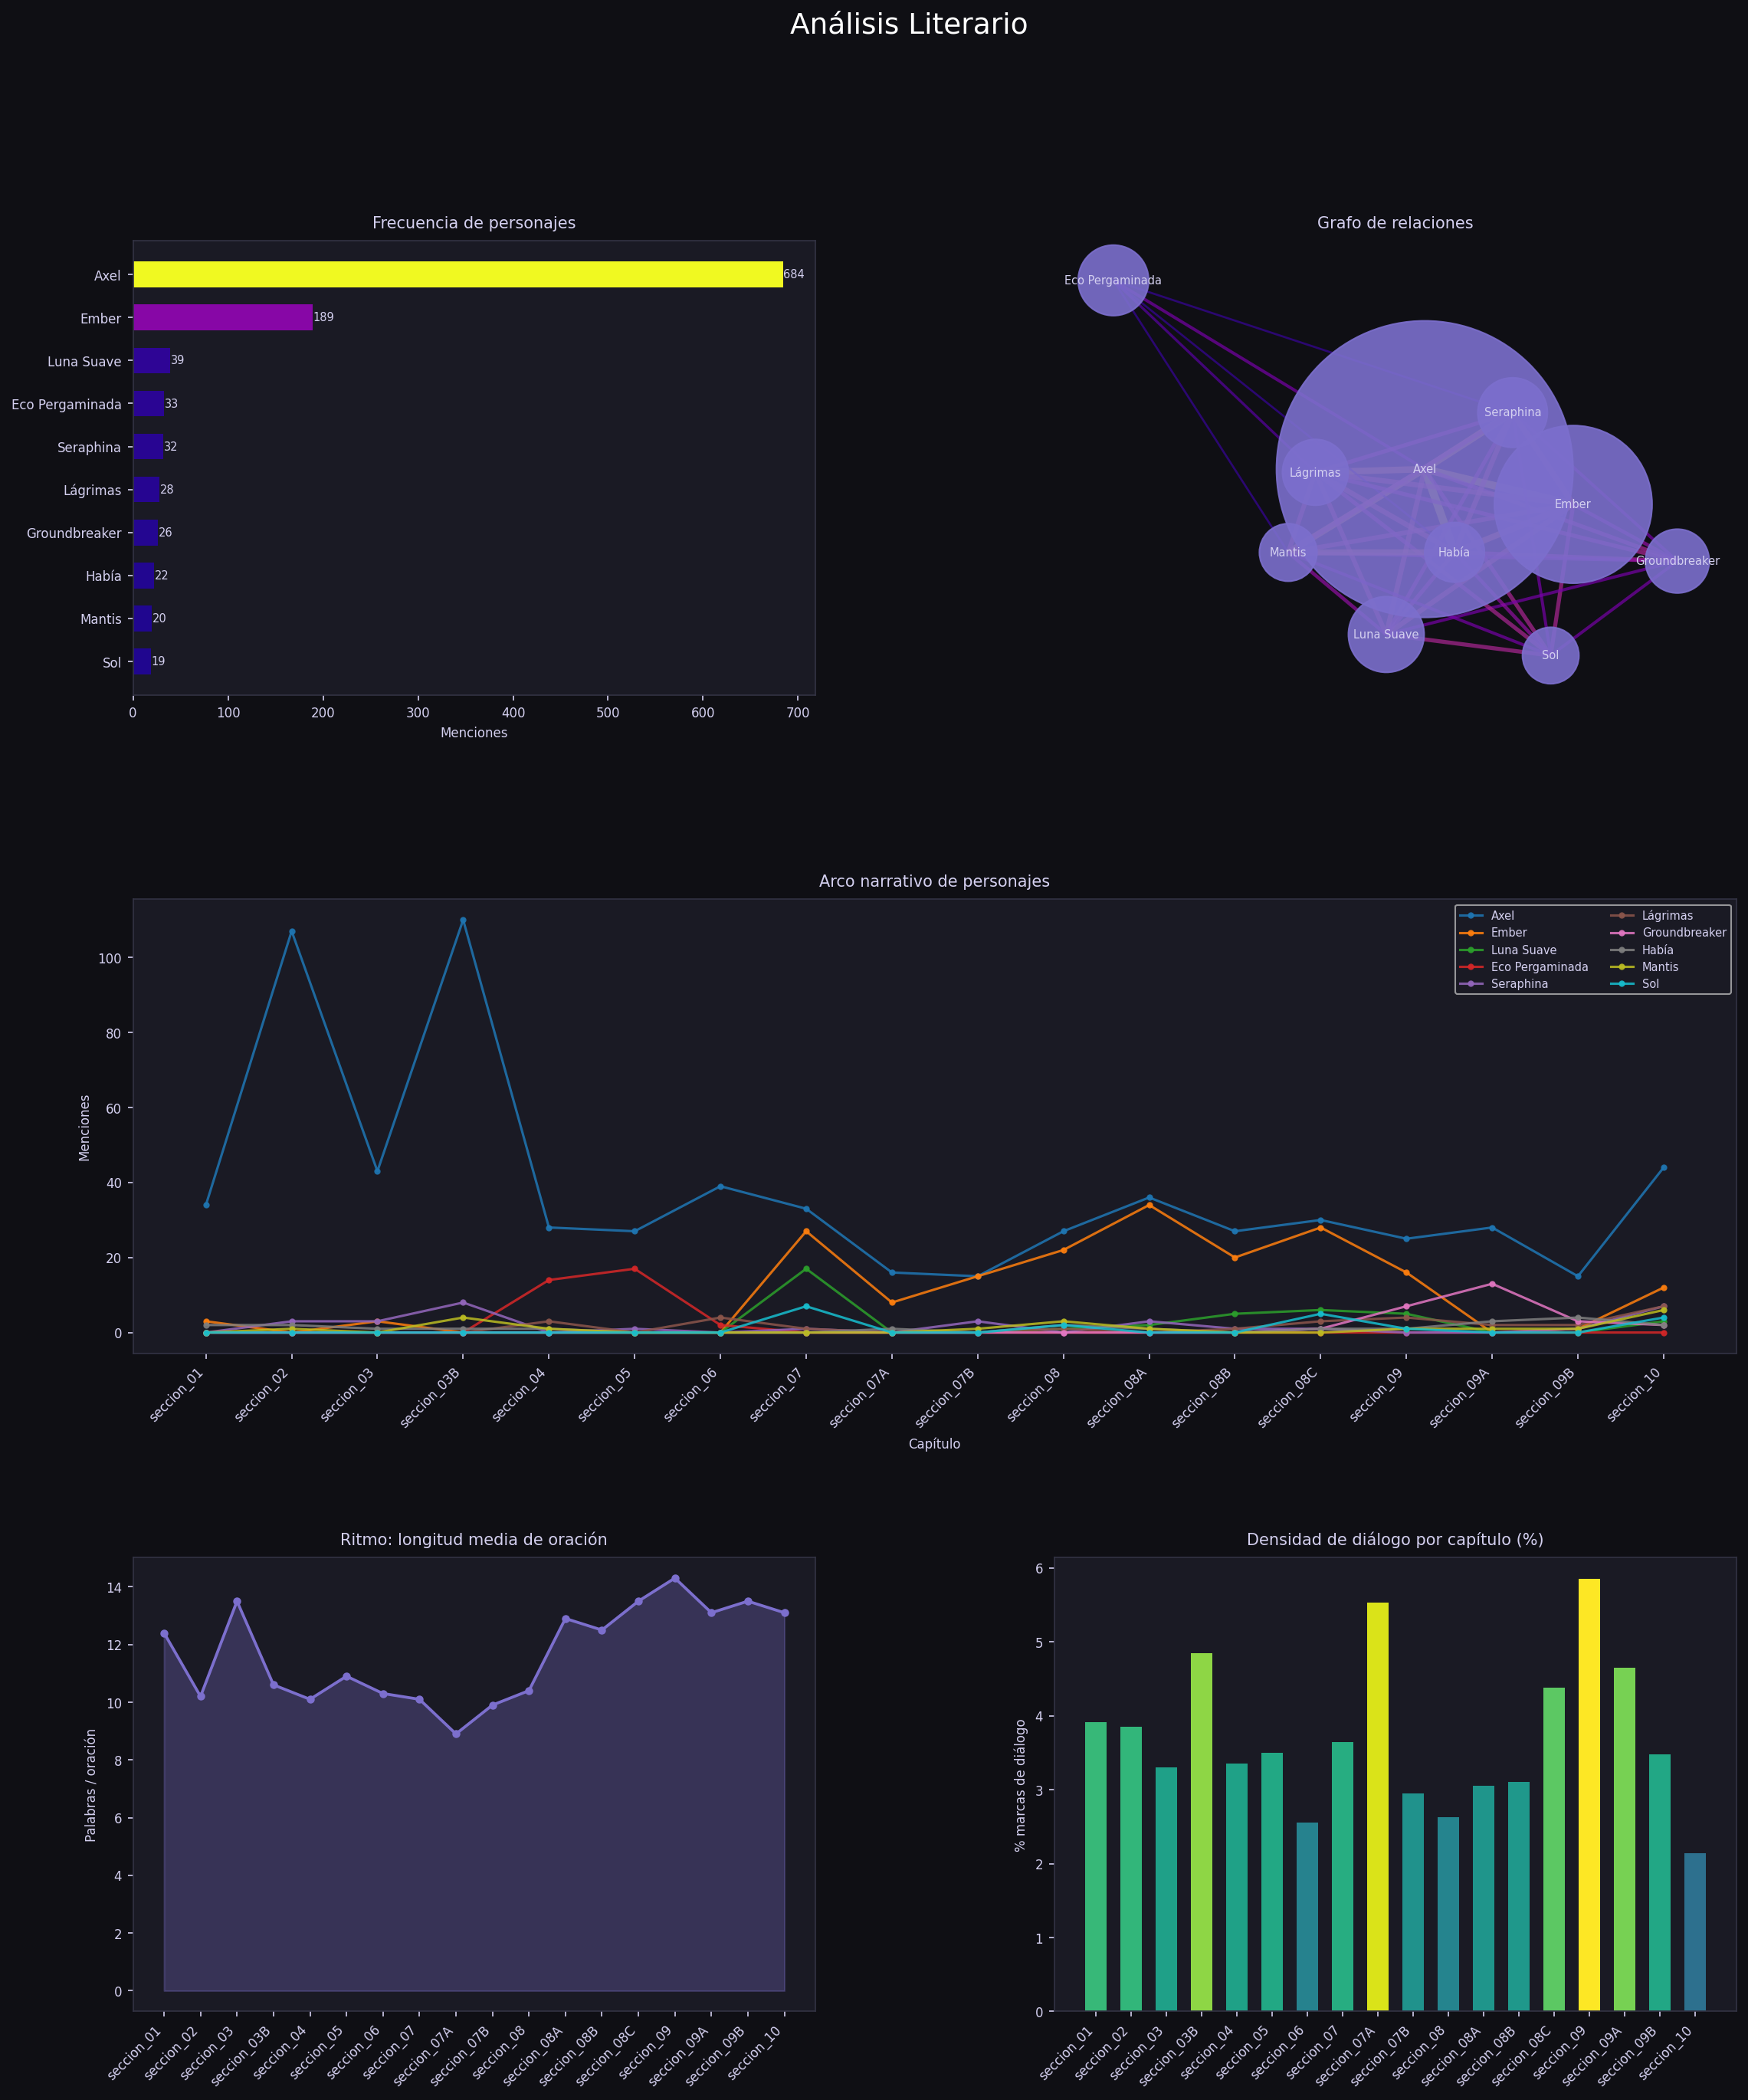

Python code for this plot:
"""
analisis_historia.py
Análisis literario: personajes + ritmo narrativo
Lee los archivos seccion_XX.html en orden canónico y extrae texto limpio.
Requiere: pip install spacy networkx pandas matplotlib wordcloud beautifulsoup4
          python -m spacy download es_core_news_sm
"""

import re
import json
from pathlib import Path
from collections import Counter, defaultdict

import spacy
import networkx as nx
import pandas as pd
import matplotlib.pyplot as plt
import matplotlib.gridspec as gridspec
import seaborn as sns
from wordcloud import WordCloud
from bs4 import BeautifulSoup
from pysentimiento import create_analyzer

# ─── CONFIGURACIÓN ────────────────────────────────────────────────────────────

# Orden canónico de secciones (ajusta si añades o quitas archivos)
ARCHIVOS_HTML = [
    "seccion_01.html",
    "seccion_02.html",
    "seccion_03.html",
    "seccion_03B.html",
    "seccion_04.html",
    "seccion_05.html",
    "seccion_06.html",
    "seccion_07.html",
    "seccion_07A.html",
    "seccion_07B.html",
    "seccion_08.html",
    "seccion_08A.html",
    "seccion_08B.html",
    "seccion_08C.html",
    "seccion_09.html",
    "seccion_09A.html",
    "seccion_09B.html",
    "seccion_10.html",
]

TOP_N_PERSONAJES = 15              # cuántos mostrar en gráficas (los más mencionados)
VENTANA_COOCURRENCIA = 3           # oraciones entre menciones para crear enlace
ARCHIVO_PERSONAJES  = "PERSONAJES-COMPLETO.md"

# ─── CARGA ────────────────────────────────────────────────────────────────────

def extraer_nombres_personajes(ruta: Path) -> list[str]:
    """Lee los encabezados ### del markdown y devuelve nombres canónicos limpios."""
    texto = ruta.read_text(encoding="utf-8")
    nombres = []
    for linea in texto.splitlines():
        if not linea.startswith("### "):
            continue
        nombre = linea[4:].strip()
        # Quitar emojis y marcadores de estado al final
        nombre = re.sub(r'[\U0001F300-\U0001FFFF\u2600-\u26FF\u2700-\u27BF]+.*$', '', nombre).strip()
        # Quitar paréntesis como "(BRASA)"
        nombre = re.sub(r'\s*\([^)]+\)', '', nombre).strip()
        # Quitar descripción tras " - "
        nombre = nombre.split(' - ')[0].strip()
        # Solo nombres con al menos 3 caracteres y sin encabezados genéricos
        if len(nombre) >= 3 and nombre not in ("...", "---"):
            nombres.append(nombre.title())
    # Eliminar duplicados manteniendo orden
    vistos = set()
    unicos = []
    for n in nombres:
        if n not in vistos:
            vistos.add(n)
            unicos.append(n)
    return unicos


def contar_menciones_texto(texto: str, nombres: list[str]) -> Counter:
    """Cuenta ocurrencias de cada nombre con límites de palabra (sin falsos positivos)."""
    c = Counter()
    for nombre in nombres:
        patron = re.compile(r'\b' + re.escape(nombre) + r'\b', re.IGNORECASE)
        total = len(patron.findall(texto))
        if total > 0:
            c[nombre] = total
    return c


def extraer_texto_html(ruta: Path) -> str:
    """Extrae el texto narrativo limpio de un archivo HTML."""
    html = ruta.read_text(encoding="utf-8")
    soup = BeautifulSoup(html, "html.parser")
    # Eliminar scripts, estilos y navegación
    for tag in soup(["script", "style", "nav", "header", "footer"]):
        tag.decompose()
    return soup.get_text(separator=" ", strip=True)

nlp = spacy.load("es_core_news_sm")

base = Path(__file__).parent
OUT  = base / "Analisis"
OUT.mkdir(exist_ok=True)

capitulos = []
etiquetas = []

for nombre in ARCHIVOS_HTML:
    ruta = base / nombre
    if ruta.exists():
        capitulos.append(extraer_texto_html(ruta))
        etiquetas.append(nombre.replace(".html", ""))
    else:
        print(f"  (!) No encontrado: {nombre}")

texto = " ".join(capitulos)   # texto completo para wordcloud
n_cap = len(capitulos)
print(f"[OK] Secciones cargadas: {n_cap} -> {', '.join(etiquetas)}")

# ─── MÓDULO 1 · PERSONAJES ────────────────────────────────────────────────────

docs = list(nlp.pipe(capitulos, disable=["parser"]))  # necesario para show/tell (POS)

# 1a. Cargar nombres canónicos desde el markdown
todos_personajes = extraer_nombres_personajes(base / ARCHIVO_PERSONAJES)
print(f"[OK] Personajes cargados del markdown: {len(todos_personajes)}")

# 1b. Contar menciones por sección usando búsqueda exacta de texto
conteo_global: Counter = Counter()
menciones_por_cap: dict[int, Counter] = {}

for i, cap in enumerate(capitulos):
    c = contar_menciones_texto(cap, todos_personajes)
    menciones_por_cap[i] = c
    for nombre, n in c.items():
        conteo_global[nombre] += n

top_personajes = [n for n, _ in conteo_global.most_common(TOP_N_PERSONAJES)]
print(f"[OK] Top {TOP_N_PERSONAJES} por menciones: {', '.join(top_personajes)}")

# 1b. Arco de presencia: cap × personaje
presencia = pd.DataFrame(
    {p: [menciones_por_cap[i].get(p, 0) for i in range(n_cap)]
     for p in top_personajes},
    index=etiquetas
)

# 1c. Grafo de co-ocurrencia
G = nx.Graph()
G.add_nodes_from(top_personajes)

for doc in docs:
    oraciones = list(doc.sents) if doc.has_annotation("SENT_START") else \
                [doc]           # fallback si no hay sents
    for idx, sent in enumerate(oraciones):
        pers_en_sent = {
            e.text.strip().title()
            for e in sent.ents
            if e.label_ == "PER" and e.text.strip().title() in top_personajes
        }
        # Ventana: oraciones cercanas
        ventana = oraciones[max(0, idx - VENTANA_COOCURRENCIA):
                            min(len(oraciones), idx + VENTANA_COOCURRENCIA + 1)]
        pers_ventana = {
            e.text.strip().title()
            for s in ventana
            for e in s.ents
            if e.label_ == "PER" and e.text.strip().title() in top_personajes
        }
        for a in pers_en_sent:
            for b in pers_ventana:
                if a != b:
                    if G.has_edge(a, b):
                        G[a][b]["weight"] += 1
                    else:
                        G.add_edge(a, b, weight=1)

# ─── MÓDULO 2 · RITMO NARRATIVO ───────────────────────────────────────────────

metricas_cap = []
for i, cap in enumerate(capitulos):
    oraciones = [s.strip() for s in re.split(r'[.!?]+', cap) if s.strip()]
    palabras   = cap.split()
    longitudes = [len(s.split()) for s in oraciones]

    # Densidad de diálogos (líneas con «—» o «"»)
    dialogos = len(re.findall(r'[—"«"]', cap))

    # TTR: Root Type-Token Ratio (más estable que TTR crudo en textos de distinta longitud)
    rttr = len(set(cap.lower().split())) / max(len(palabras) ** 0.5, 1)

    # Tiempo de lectura estimado (220 ppm = ritmo cómodo para ficción en español)
    WPM = 220
    minutos = len(palabras) / WPM
    horas   = int(minutos // 60)
    mins    = int(minutos % 60)
    lectura = f"{horas}h {mins:02d}m" if horas else f"{mins}m"

    metricas_cap.append({
        "capitulo"          : etiquetas[i],
        "palabras"          : len(palabras),
        "lectura_estimada"  : lectura,
        "oraciones"         : len(oraciones),
        "longitud_media"    : round(sum(longitudes)/max(len(longitudes), 1), 1),
        "longitud_max"      : max(longitudes) if longitudes else 0,
        "longitud_min"      : min(longitudes) if longitudes else 0,
        "densidad_dialogo"  : round(dialogos / max(len(palabras), 1) * 100, 2),
        "rttr"              : round(rttr, 3),
    })

df_ritmo = pd.DataFrame(metricas_cap).set_index("capitulo")
print(df_ritmo.to_string())

# ─── MÓDULO 3 · CALIDAD DE SECCIONES ─────────────────────────────────────────

# 3a. Show vs Tell — ratio adverbios / verbos por sección
# (docs ya tiene POS porque solo desactivamos "parser", no el tagger)
calidad_rows = []
for i, doc in enumerate(docs):
    adverbios = sum(1 for t in doc if t.pos_ == "ADV")
    verbos    = sum(1 for t in doc if t.pos_ == "VERB")
    ratio_tell = round(adverbios / max(verbos, 1), 3)
    calidad_rows.append({"seccion": etiquetas[i], "ratio_tell": ratio_tell})

df_calidad = pd.DataFrame(calidad_rows).set_index("seccion")
df_calidad["rttr"] = df_ritmo["rttr"]

# 3b. Sentimiento por sección (BERT español via pysentimiento)
print("[...] Cargando modelo de sentimiento (primera vez descarga ~500MB)...")
sent_analyzer = create_analyzer(task="sentiment", lang="es")
print("[OK] Modelo cargado")

CHUNK_PALABRAS = 120   # palabras por chunk para analizar
MAX_CHUNKS = 20        # máximo de chunks por sección (velocidad)

def texto_a_chunks(texto: str, n: int) -> list[str]:
    """Divide el texto en bloques de n palabras."""
    palabras = texto.split()
    return [" ".join(palabras[i:i+n]) for i in range(0, len(palabras), n)]

sentimientos_medios = []
volatilidades = []

for i, cap in enumerate(capitulos):
    chunks = texto_a_chunks(cap, CHUNK_PALABRAS)[:MAX_CHUNKS]

    scores = []
    for chunk in chunks:
        try:
            resultado = sent_analyzer.predict(chunk[:512])
            # Score continuo: P(POS) - P(NEG), rango [-1, +1]
            score = resultado.probas.get("POS", 0.0) - resultado.probas.get("NEG", 0.0)
            scores.append(score)
        except Exception:
            pass

    media = round(sum(scores) / max(len(scores), 1), 3)
    volatilidad = round(pd.Series(scores).std() if len(scores) > 1 else 0.0, 3)
    sentimientos_medios.append(media)
    volatilidades.append(volatilidad)
    print(f"  {etiquetas[i]:12s}  sentimiento={media:+.3f}  volatilidad={volatilidad:.3f}  chunks={len(scores)}")

df_calidad["sentimiento"] = sentimientos_medios
df_calidad["volatilidad"] = volatilidades
print(df_calidad.to_string())

# ─── VISUALIZACIONES ─────────────────────────────────────────────────────────

fig = plt.figure(figsize=(18, 20), facecolor="#0f0f14")
fig.suptitle("Análisis Literario", color="white", fontsize=18, y=0.98)

gs = gridspec.GridSpec(3, 2, figure=fig, hspace=0.45, wspace=0.35)

COLOR_BG  = "#0f0f14"
COLOR_AX  = "#1a1a24"
COLOR_ACC = "#7c6fcd"
COLOR_TXT = "#d4d0f0"

def estilo_ax(ax, titulo=""):
    ax.set_facecolor(COLOR_AX)
    ax.tick_params(colors=COLOR_TXT, labelsize=8)
    ax.spines[:].set_color("#333344")
    if titulo:
        ax.set_title(titulo, color=COLOR_TXT, fontsize=10, pad=8)

# — 1. Frecuencia de personajes (barras horizontales) —
ax1 = fig.add_subplot(gs[0, 0])
estilo_ax(ax1, "Frecuencia de personajes")
nombres_ord = [n for n, _ in conteo_global.most_common(TOP_N_PERSONAJES)][::-1]
valores_ord  = [conteo_global[n] for n in nombres_ord]
colors_bar   = plt.cm.plasma([v / max(valores_ord) for v in valores_ord])
bars = ax1.barh(nombres_ord, valores_ord, color=colors_bar, height=0.6)
ax1.set_xlabel("Menciones", color=COLOR_TXT, fontsize=8)
for bar, val in zip(bars, valores_ord):
    ax1.text(val + 0.5, bar.get_y() + bar.get_height()/2,
             str(val), va="center", color=COLOR_TXT, fontsize=7)

# — 2. Grafo de co-ocurrencia —
ax2 = fig.add_subplot(gs[0, 1])
estilo_ax(ax2, "Grafo de relaciones")
pos   = nx.spring_layout(G, seed=42, k=2)
pesos = [G[u][v]["weight"] for u, v in G.edges()]
pmax  = max(pesos) if pesos else 1
nx.draw_networkx_edges(G, pos, ax=ax2,
    width=[1 + 4 * w/pmax for w in pesos],
    edge_color=[plt.cm.plasma(w/pmax) for w in pesos], alpha=0.7)
nx.draw_networkx_nodes(G, pos, ax=ax2,
    node_size=[300 + 50 * conteo_global.get(n, 0) for n in G.nodes()],
    node_color=COLOR_ACC, alpha=0.9)
nx.draw_networkx_labels(G, pos, ax=ax2,
    font_color=COLOR_TXT, font_size=7)
ax2.axis("off")

# — 3. Arco de presencia por capítulo —
ax3 = fig.add_subplot(gs[1, :])
estilo_ax(ax3, "Arco narrativo de personajes")
cmap = plt.cm.tab10
for idx, p in enumerate(top_personajes):
    ax3.plot(presencia.index, presencia[p],
             marker="o", markersize=3,
             color=cmap(idx / TOP_N_PERSONAJES),
             linewidth=1.5, label=p, alpha=0.85)
ax3.legend(loc="upper right", fontsize=7, facecolor=COLOR_AX,
           labelcolor=COLOR_TXT, framealpha=0.7, ncol=2)
ax3.set_xlabel("Capítulo", color=COLOR_TXT, fontsize=8)
ax3.set_ylabel("Menciones", color=COLOR_TXT, fontsize=8)
plt.setp(ax3.get_xticklabels(), rotation=45, ha="right")

# — 4. Longitud media de oraciones (ritmo) —
ax4 = fig.add_subplot(gs[2, 0])
estilo_ax(ax4, "Ritmo: longitud media de oración")
ax4.fill_between(df_ritmo.index, df_ritmo["longitud_media"],
                 alpha=0.3, color=COLOR_ACC)
ax4.plot(df_ritmo.index, df_ritmo["longitud_media"],
         color=COLOR_ACC, linewidth=1.8, marker="o", markersize=4)
ax4.set_ylabel("Palabras / oración", color=COLOR_TXT, fontsize=8)
plt.setp(ax4.get_xticklabels(), rotation=45, ha="right")

# — 5. Densidad de diálogo —
ax5 = fig.add_subplot(gs[2, 1])
estilo_ax(ax5, "Densidad de diálogo por capítulo (%)")
ax5.bar(df_ritmo.index, df_ritmo["densidad_dialogo"],
        color=plt.cm.viridis(
            df_ritmo["densidad_dialogo"] / df_ritmo["densidad_dialogo"].max()),
        width=0.6)
ax5.set_ylabel("% marcas de diálogo", color=COLOR_TXT, fontsize=8)
plt.setp(ax5.get_xticklabels(), rotation=45, ha="right")

plt.savefig(OUT / "analisis_historia.png", dpi=150, bbox_inches="tight",
            facecolor=COLOR_BG)
print("[OK] Guardado: Analisis/analisis_historia.png")

# — Wordcloud del texto completo —
wc = WordCloud(
    width=1200, height=500,
    background_color="#0f0f14",
    colormap="plasma",
    max_words=150,
    stopwords=set(nlp.Defaults.stop_words),
    collocations=False,
).generate(texto)
wc.to_file(str(OUT / "wordcloud_historia.png"))
print("[OK] Guardado: Analisis/wordcloud_historia.png")

# — Heatmap de co-ocurrencia: personaje × seccion —
fig_hm, ax_hm = plt.subplots(figsize=(16, 6), facecolor=COLOR_BG)
ax_hm.set_facecolor(COLOR_AX)

# Normalizar por fila (por personaje) para que la escala sea comparable
presencia_norm = presencia.T.div(presencia.T.max(axis=1).replace(0, 1), axis=0)

sns.heatmap(
    presencia_norm,
    ax=ax_hm,
    cmap="plasma",
    linewidths=0.4,
    linecolor="#0f0f14",
    annot=presencia.T,          # muestra el número real de menciones
    fmt="d",
    annot_kws={"size": 7, "color": "white"},
    cbar_kws={"shrink": 0.6, "label": "Intensidad relativa"},
)

ax_hm.set_title("Presencia de personajes por seccion", color=COLOR_TXT, fontsize=13, pad=12)
ax_hm.tick_params(colors=COLOR_TXT, labelsize=8)
ax_hm.set_xlabel("Seccion", color=COLOR_TXT, fontsize=9)
ax_hm.set_ylabel("Personaje", color=COLOR_TXT, fontsize=9)
plt.setp(ax_hm.get_xticklabels(), rotation=40, ha="right", color=COLOR_TXT)
plt.setp(ax_hm.get_yticklabels(), rotation=0, color=COLOR_TXT)

# Colorbar labels
cbar = ax_hm.collections[0].colorbar
cbar.ax.tick_params(colors=COLOR_TXT, labelsize=7)
cbar.ax.yaxis.label.set_color(COLOR_TXT)

fig_hm.tight_layout()
fig_hm.savefig(OUT / "heatmap_personajes.png", dpi=150, bbox_inches="tight", facecolor=COLOR_BG)
plt.close(fig_hm)
print("[OK] Guardado: Analisis/heatmap_personajes.png")

# — Calidad de secciones: TTR + Show/Tell + Sentimiento —
fig_cal, (ca1, ca2, ca3) = plt.subplots(3, 1, figsize=(16, 13), facecolor=COLOR_BG)
fig_cal.suptitle("Calidad de secciones", color=COLOR_TXT, fontsize=14, y=0.98)

idx_x = range(len(etiquetas))

# Panel 1: Riqueza léxica (RTTR)
estilo_ax(ca1, "Riqueza lexica por seccion (RTTR — mayor = vocabulario mas variado)")
colores_rttr = plt.cm.RdYlGn(
    (df_calidad["rttr"] - df_calidad["rttr"].min()) /
    (df_calidad["rttr"].max() - df_calidad["rttr"].min() + 1e-9)
)
bars_r = ca1.bar(idx_x, df_calidad["rttr"], color=colores_rttr, width=0.6)
ca1.axhline(df_calidad["rttr"].mean(), color="white", linewidth=0.8,
            linestyle="--", alpha=0.5, label=f'media {df_calidad["rttr"].mean():.2f}')
ca1.set_xticks(idx_x)
ca1.set_xticklabels(etiquetas, rotation=40, ha="right", fontsize=7)
ca1.set_ylabel("RTTR", color=COLOR_TXT, fontsize=8)
ca1.legend(fontsize=7, facecolor=COLOR_AX, labelcolor=COLOR_TXT)
for bar, val in zip(bars_r, df_calidad["rttr"]):
    ca1.text(bar.get_x() + bar.get_width()/2, val + 0.005,
             f"{val:.2f}", ha="center", va="bottom", color=COLOR_TXT, fontsize=6)

# Panel 2: Show vs Tell (ratio adverbios/verbos)
estilo_ax(ca2, "Show vs Tell — ratio adverbios/verbos (menor = mas show, mayor = mas tell)")
colores_tell = plt.cm.RdYlGn_r(
    (df_calidad["ratio_tell"] - df_calidad["ratio_tell"].min()) /
    (df_calidad["ratio_tell"].max() - df_calidad["ratio_tell"].min() + 1e-9)
)
bars_t = ca2.bar(idx_x, df_calidad["ratio_tell"], color=colores_tell, width=0.6)
ca2.axhline(df_calidad["ratio_tell"].mean(), color="white", linewidth=0.8,
            linestyle="--", alpha=0.5, label=f'media {df_calidad["ratio_tell"].mean():.2f}')
ca2.set_xticks(idx_x)
ca2.set_xticklabels(etiquetas, rotation=40, ha="right", fontsize=7)
ca2.set_ylabel("ADV / VERB", color=COLOR_TXT, fontsize=8)
ca2.legend(fontsize=7, facecolor=COLOR_AX, labelcolor=COLOR_TXT)
for bar, val in zip(bars_t, df_calidad["ratio_tell"]):
    ca2.text(bar.get_x() + bar.get_width()/2, val + 0.001,
             f"{val:.2f}", ha="center", va="bottom", color=COLOR_TXT, fontsize=6)

# Panel 3: Sentimiento medio + volatilidad
estilo_ax(ca3, "Arco emocional — sentimiento medio por seccion (azul=neg, verde=pos)")
colores_sent = ["#e05c5c" if v < -0.1 else "#5ce05c" if v > 0.1 else "#9090b0"
                for v in df_calidad["sentimiento"]]
ca3.bar(idx_x, df_calidad["sentimiento"], color=colores_sent, width=0.6, alpha=0.85)
ca3.fill_between(idx_x,
                 df_calidad["sentimiento"] - df_calidad["volatilidad"],
                 df_calidad["sentimiento"] + df_calidad["volatilidad"],
                 alpha=0.15, color="white", label="volatilidad emocional")
ca3.axhline(0, color="white", linewidth=0.6, linestyle="-", alpha=0.3)
ca3.set_xticks(idx_x)
ca3.set_xticklabels(etiquetas, rotation=40, ha="right", fontsize=7)
ca3.set_ylabel("Score (-1 neg / +1 pos)", color=COLOR_TXT, fontsize=8)
ca3.legend(fontsize=7, facecolor=COLOR_AX, labelcolor=COLOR_TXT)

fig_cal.tight_layout(rect=[0, 0, 1, 0.97])
fig_cal.savefig(OUT / "calidad_secciones.png", dpi=150, bbox_inches="tight", facecolor=COLOR_BG)
plt.close(fig_cal)
print("[OK] Guardado: Analisis/calidad_secciones.png")

# ─── EXPORTAR DATOS ───────────────────────────────────────────────────────────

df_ritmo.to_csv(OUT / "ritmo_narrativo.csv")
presencia.to_csv(OUT / "presencia_personajes.csv")
df_calidad.to_csv(OUT / "calidad_secciones.csv")

grafo_data = {
    "nodos": [{"id": n, "menciones": conteo_global[n]} for n in G.nodes()],
    "enlaces": [{"fuente": u, "destino": v, "peso": d["weight"]}
                for u, v, d in G.edges(data=True)]
}
(OUT / "grafo_personajes.json").write_text(json.dumps(grafo_data, ensure_ascii=False, indent=2))

print(f"\n-- Archivos generados en: {OUT} --")
print("  analisis_historia.png    -> dashboard visual completo")
print("  wordcloud_historia.png   -> nube de palabras")
print("  heatmap_personajes.png   -> presencia de personajes por seccion")
print("  calidad_secciones.png    -> TTR + show/tell + arco emocional")
print("  ritmo_narrativo.csv      -> metricas por capitulo")
print("  presencia_personajes.csv -> arco de cada personaje")
print("  calidad_secciones.csv    -> metricas de calidad por seccion")
print("  grafo_personajes.json    -> red de relaciones (importable en Gephi/D3)")
